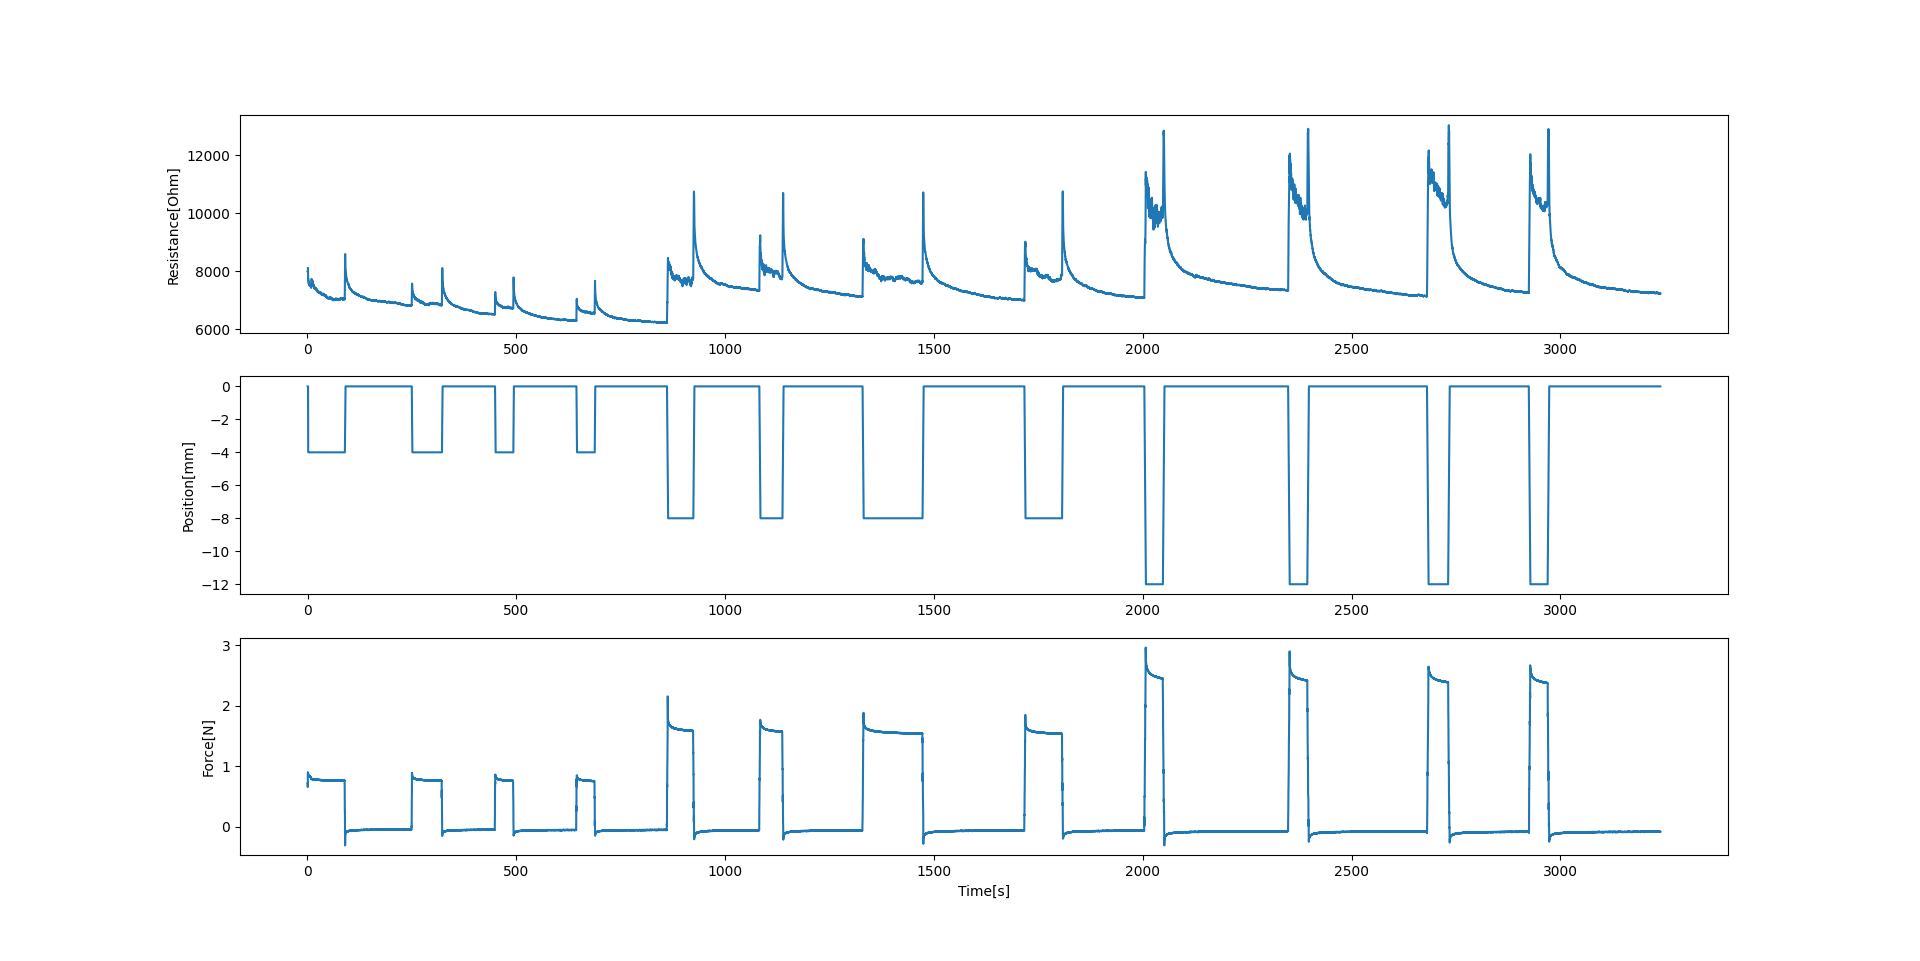

The file beside this chart, header and first rows:
7983.543786069219, 2565.6133529735885, 0.42825162410736084, 0, 0.0019989013671875, 0.7161308437679121, 1.001448154449463
7990, 2577, 1.036, 0, 1.002, 0.6896, 1.07
8071, 2573, 1.108, -3.216, 1.075, 0.6657, 1.142
8112, 2575, 1.177, -3.444, 1.144, 0.6573, 1.212
8078, 2566, 1.25, -3.684, 1.216, 0.6608, 1.328
7875, 2548, 1.364, -3.916, 1.331, 0.899, 1.498
7804, 2528, 1.536, -4.0, 1.502, 0.8958, 1.57
7759, 2522, 1.607, -4.0, 1.574, 0.8954, 1.642
7721, 2519, 1.678, -4.0, 1.645, 0.8922, 1.713
7740, 2513, 1.749, -4.0, 1.715, 0.8949, 1.83
7724, 2507, 1.867, -4.0, 1.834, 0.8749, 2.007
7697, 2499, 2.042, -4.0, 2.009, 0.8697, 2.077
7676, 2496, 2.115, -4.0, 2.082, 0.8709, 2.151
7691, 2493, 2.186, -4.0, 2.153, 0.8724, 2.221
7684, 2491, 2.26, -4.0, 2.227, 0.8715, 2.33
7664, 2487, 2.365, -4.0, 2.332, 0.8595, 2.498
7650, 2482, 2.535, -4.0, 2.502, 0.8585, 2.57
7659, 2478, 2.606, -4.0, 2.574, 0.8604, 2.642
7654, 2478, 2.679, -4.0, 2.646, 0.855, 2.713
7626, 2476, 2.749, -4.0, 2.716, 0.857, 2.829
7631, 2474, 2.866, -4.0, 2.833, 0.8506, 3.004
7586, 2469, 3.039, -4.0, 3.006, 0.8511, 3.074
7595, 2467, 3.111, -4.0, 3.078, 0.8511, 3.146
7576, 2466, 3.182, -4.0, 3.148, 0.8497, 3.217
7562, 2464, 3.253, -4.0, 3.22, 0.8522, 3.328
7586, 2463, 3.363, -4.0, 3.33, 0.8501, 3.499
7572, 2460, 3.535, -4.0, 3.502, 0.8479, 3.57
7575, 2458, 3.606, -4.0, 3.573, 0.8464, 3.642
7574, 2457, 3.679, -4.0, 3.646, 0.8477, 3.714
7559, 2457, 3.748, -4.0, 3.715, 0.8462, 3.828
7562, 2455, 3.865, -4.0, 3.832, 0.8411, 4.002
7564, 2451, 4.037, -4.0, 4.004, 0.8385, 4.073
7553, 2450, 4.111, -4.0, 4.078, 0.8409, 4.146
7556, 2448, 4.182, -4.0, 4.149, 0.843, 4.217
7552, 2446, 4.255, -4.0, 4.222, 0.8402, 4.33
7539, 2445, 4.366, -4.0, 4.332, 0.8356, 4.499
7538, 2443, 4.537, -4.0, 4.504, 0.8328, 4.573
7510, 2441, 4.609, -4.0, 4.576, 0.8349, 4.644
7516, 2440, 4.681, -4.0, 4.648, 0.8343, 4.716
7519, 2440, 4.751, -4.0, 4.718, 0.8379, 4.828
7535, 2438, 4.864, -4.0, 4.831, 0.8356, 4.998
7537, 2436, 5.035, -4.0, 5.001, 0.8332, 5.07
7515, 2435, 5.11, -4.0, 5.076, 0.8336, 5.145
7518, 2434, 5.18, -4.0, 5.147, 0.8337, 5.215
7516, 2433, 5.253, -4.0, 5.22, 0.8347, 5.33
7518, 2432, 5.365, -4.0, 5.332, 0.832, 5.503
7501, 2429, 5.541, -4.0, 5.508, 0.8307, 5.577
7493, 2429, 5.633, -4.0, 5.58, 0.8275, 5.689
7507, 2428, 5.725, -4.0, 5.692, 0.8285, 5.76
7492, 2427, 5.797, -4.0, 5.764, 0.827, 5.876
7496, 2426, 5.911, -4.0, 5.878, 0.8291, 6.064
7505, 2423, 6.102, -4.0, 6.068, 0.8256, 6.137
7501, 2422, 6.174, -4.0, 6.141, 0.8308, 6.208
7496, 2421, 6.244, -4.0, 6.21, 0.827, 6.279
7481, 2421, 6.316, -4.0, 6.283, 0.8316, 6.391
7506, 2420, 6.426, -4.0, 6.392, 0.8273, 6.559
7515, 2418, 6.596, -4.0, 6.562, 0.8291, 6.631
7509, 2417, 6.667, -4.0, 6.634, 0.8276, 6.702
7508, 2417, 6.741, -4.0, 6.707, 0.8291, 6.776
7514, 2417, 6.812, -4.0, 6.779, 0.8254, 6.893
7502, 2415, 6.931, -4.0, 6.897, 0.8251, 7.064
... 29,863 more rows
